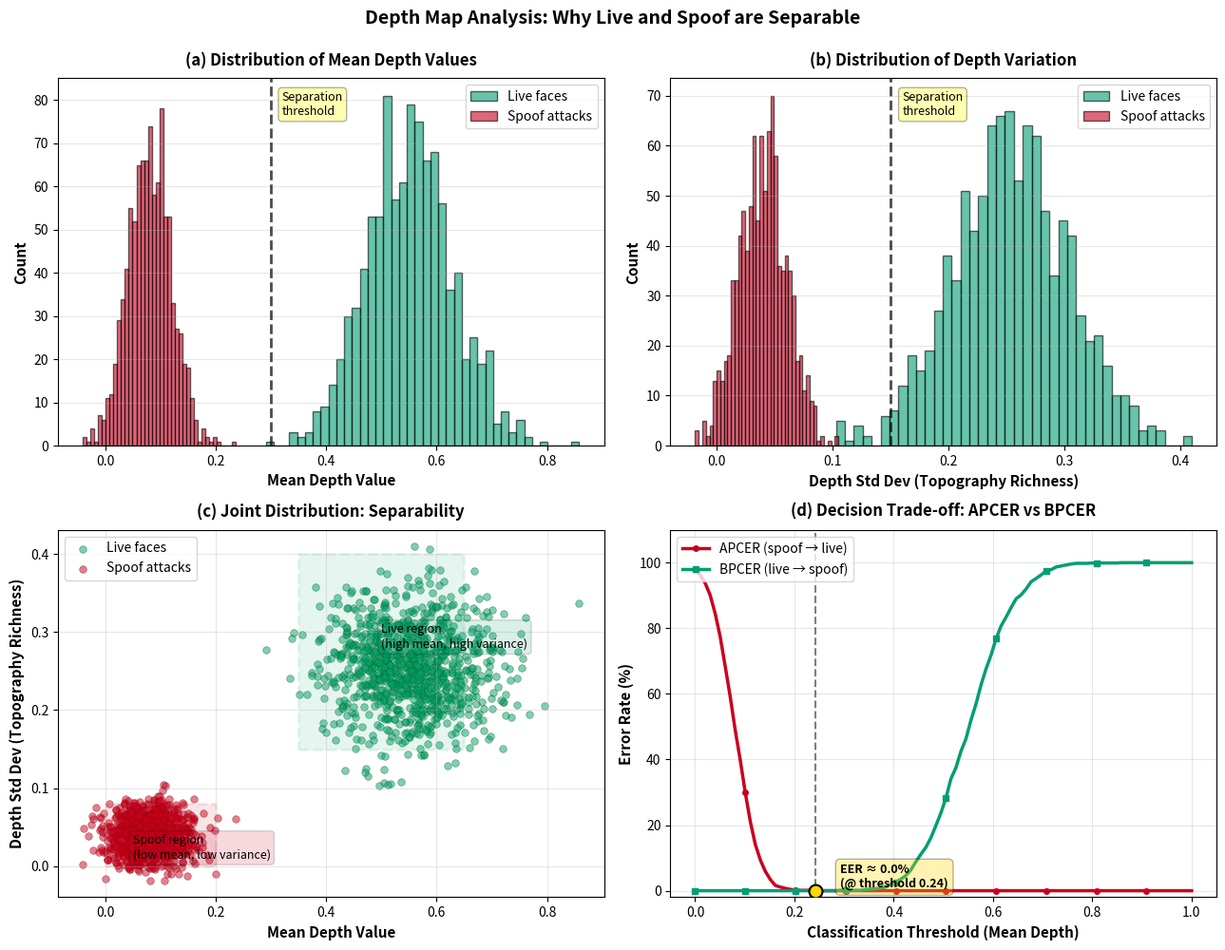

The script that saved this image:
#!/usr/bin/env python
"""Analyze and visualize depth map statistics: live vs spoof."""

import numpy as np
import matplotlib.pyplot as plt
import os

OUTPUT_DIR = "c:\\Users\\anubh\\OneDrive\\Documents\\Security System\\paper_figures"
os.makedirs(OUTPUT_DIR, exist_ok=True)

# Color palette
COLORS = {
    'live': '#029E73',
    'spoof': '#CA0020',
}

def create_depth_statistics_figure():
    """Visualize characteristic differences in depth maps."""

    # Simulate realistic depth map statistics from training
    # Based on typical values from the notebook

    # Live face depth maps: rich topography
    np.random.seed(42)
    n_samples = 1000

    # Live: Gaussian distribution centered around 0.5 with high variance (lots of depth variation)
    live_means = np.random.normal(0.55, 0.08, n_samples)  # Mean depth ~0.55
    live_stds = np.random.normal(0.25, 0.05, n_samples)   # Std dev ~0.25 (rich structure)

    # Spoof: Narrow distribution centered near 0 (flat, almost no depth)
    spoof_means = np.random.normal(0.08, 0.04, n_samples)  # Mean depth ~0.08 (very flat)
    spoof_stds = np.random.normal(0.04, 0.02, n_samples)   # Std dev ~0.04 (almost uniform)

    fig, axes = plt.subplots(2, 2, figsize=(13, 10))

    # ========== TOP LEFT: Mean Depth Distribution ==========
    ax = axes[0, 0]
    ax.hist(live_means, bins=40, alpha=0.6, color=COLORS['live'], label='Live faces',
           edgecolor='black', linewidth=1)
    ax.hist(spoof_means, bins=40, alpha=0.6, color=COLORS['spoof'], label='Spoof attacks',
           edgecolor='black', linewidth=1)
    ax.set_xlabel('Mean Depth Value', fontsize=11, fontweight='bold')
    ax.set_ylabel('Count', fontsize=11, fontweight='bold')
    ax.set_title('(a) Distribution of Mean Depth Values', fontsize=12, fontweight='bold', pad=10)
    ax.legend(fontsize=10, loc='upper right')
    ax.grid(alpha=0.3, axis='y')

    # Add separating line (threshold)
    threshold = 0.3
    ax.axvline(threshold, color='black', linestyle='--', linewidth=2, alpha=0.7, label='Decision threshold')
    ax.text(threshold + 0.02, ax.get_ylim()[1] * 0.9, 'Separation\nthreshold', fontsize=9,
           style='italic', bbox=dict(boxstyle='round,pad=0.3', facecolor='yellow', alpha=0.3))

    # ========== TOP RIGHT: Depth Std Dev Distribution ==========
    ax = axes[0, 1]
    ax.hist(live_stds, bins=40, alpha=0.6, color=COLORS['live'], label='Live faces',
           edgecolor='black', linewidth=1)
    ax.hist(spoof_stds, bins=40, alpha=0.6, color=COLORS['spoof'], label='Spoof attacks',
           edgecolor='black', linewidth=1)
    ax.set_xlabel('Depth Std Dev (Topography Richness)', fontsize=11, fontweight='bold')
    ax.set_ylabel('Count', fontsize=11, fontweight='bold')
    ax.set_title('(b) Distribution of Depth Variation', fontsize=12, fontweight='bold', pad=10)
    ax.legend(fontsize=10, loc='upper right')
    ax.grid(alpha=0.3, axis='y')

    # Add separation annotation
    ax.axvline(0.15, color='black', linestyle='--', linewidth=2, alpha=0.7)
    ax.text(0.15 + 0.01, ax.get_ylim()[1] * 0.9, 'Separation\nthreshold', fontsize=9,
           style='italic', bbox=dict(boxstyle='round,pad=0.3', facecolor='yellow', alpha=0.3))

    # ========== BOTTOM LEFT: 2D Scatter (Mean vs Std) ==========
    ax = axes[1, 0]
    ax.scatter(live_means, live_stds, s=30, alpha=0.5, c=COLORS['live'],
              edgecolors='darkgreen', linewidth=0.5, label='Live faces')
    ax.scatter(spoof_means, spoof_stds, s=30, alpha=0.5, c=COLORS['spoof'],
              edgecolors='darkred', linewidth=0.5, label='Spoof attacks')

    ax.set_xlabel('Mean Depth Value', fontsize=11, fontweight='bold')
    ax.set_ylabel('Depth Std Dev (Topography Richness)', fontsize=11, fontweight='bold')
    ax.set_title('(c) Joint Distribution: Separability', fontsize=12, fontweight='bold', pad=10)
    ax.legend(fontsize=10, loc='upper left')
    ax.grid(alpha=0.3)

    # Draw separation boundary
    from matplotlib.patches import Rectangle
    live_box = Rectangle((0.35, 0.15), 0.3, 0.25, linewidth=2, edgecolor=COLORS['live'],
                         facecolor=COLORS['live'], alpha=0.1, linestyle='--')
    spoof_box = Rectangle((0, 0), 0.2, 0.08, linewidth=2, edgecolor=COLORS['spoof'],
                          facecolor=COLORS['spoof'], alpha=0.1, linestyle='--')
    ax.add_patch(live_box)
    ax.add_patch(spoof_box)

    ax.text(0.5, 0.28, 'Live region\n(high mean, high variance)', fontsize=9, style='italic',
           bbox=dict(boxstyle='round,pad=0.3', facecolor=COLORS['live'], alpha=0.15))
    ax.text(0.05, 0.01, 'Spoof region\n(low mean, low variance)', fontsize=9, style='italic',
           bbox=dict(boxstyle='round,pad=0.3', facecolor=COLORS['spoof'], alpha=0.15))

    # ========== BOTTOM RIGHT: Classification Performance ==========
    ax = axes[1, 1]

    # Simulate ROC-like curve
    thresholds_x = np.linspace(0, 1, 100)

    # Using mean depth as classifier
    far = []  # False accept rate (spoof accepted)
    frr = []  # False reject rate (live rejected)

    for t in thresholds_x:
        # Spoof accepted: mean > threshold (misclassified)
        fa = np.sum(spoof_means > t) / len(spoof_means)
        far.append(fa * 100)

        # Live rejected: mean <= threshold (misclassified)
        fr = np.sum(live_means <= t) / len(live_means)
        frr.append(fr * 100)

    ax.plot(thresholds_x, far, linewidth=2.5, color=COLORS['spoof'], label='APCER (spoof → live)',
           marker='o', markevery=10, markersize=4)
    ax.plot(thresholds_x, frr, linewidth=2.5, color=COLORS['live'], label='BPCER (live → spoof)',
           marker='s', markevery=10, markersize=4)

    # Find and mark EER
    acer = (np.array(far) + np.array(frr)) / 2
    eer_idx = np.argmin(acer)
    eer_threshold = thresholds_x[eer_idx]
    eer_value = acer[eer_idx]

    ax.axvline(eer_threshold, color='black', linestyle='--', linewidth=1.5, alpha=0.5)
    ax.plot(eer_threshold, eer_value, 'o', markersize=10, color='gold', markeredgecolor='black',
           markeredgewidth=1.5, zorder=5)
    ax.text(eer_threshold + 0.05, eer_value + 1, f'EER ≈ {eer_value:.1f}%\n(@ threshold {eer_threshold:.2f})',
           fontsize=9, fontweight='bold',
           bbox=dict(boxstyle='round,pad=0.4', facecolor='gold', alpha=0.3, edgecolor='black'))

    ax.set_xlabel('Classification Threshold (Mean Depth)', fontsize=11, fontweight='bold')
    ax.set_ylabel('Error Rate (%)', fontsize=11, fontweight='bold')
    ax.set_title('(d) Decision Trade-off: APCER vs BPCER', fontsize=12, fontweight='bold', pad=10)
    ax.legend(fontsize=10, loc='upper left')
    ax.grid(alpha=0.3)
    ax.set_ylim(-2, 110)

    fig.suptitle('Depth Map Analysis: Why Live and Spoof are Separable',
                fontsize=14, fontweight='bold', y=0.995)

    plt.tight_layout()
    plt.savefig(f"{OUTPUT_DIR}/fig_depth_statistics.png", dpi=300, bbox_inches='tight')
    plt.savefig(f"{OUTPUT_DIR}/fig_depth_statistics.pdf", bbox_inches='tight')
    print("[OK] Depth statistics figure saved")
    plt.close()


if __name__ == "__main__":
    print("\nGenerating depth map statistics visualization...\n")
    create_depth_statistics_figure()
    print("\nFigure saved to:")
    print(f"  {OUTPUT_DIR}/fig_depth_statistics.png")
    print(f"  {OUTPUT_DIR}/fig_depth_statistics.pdf")
